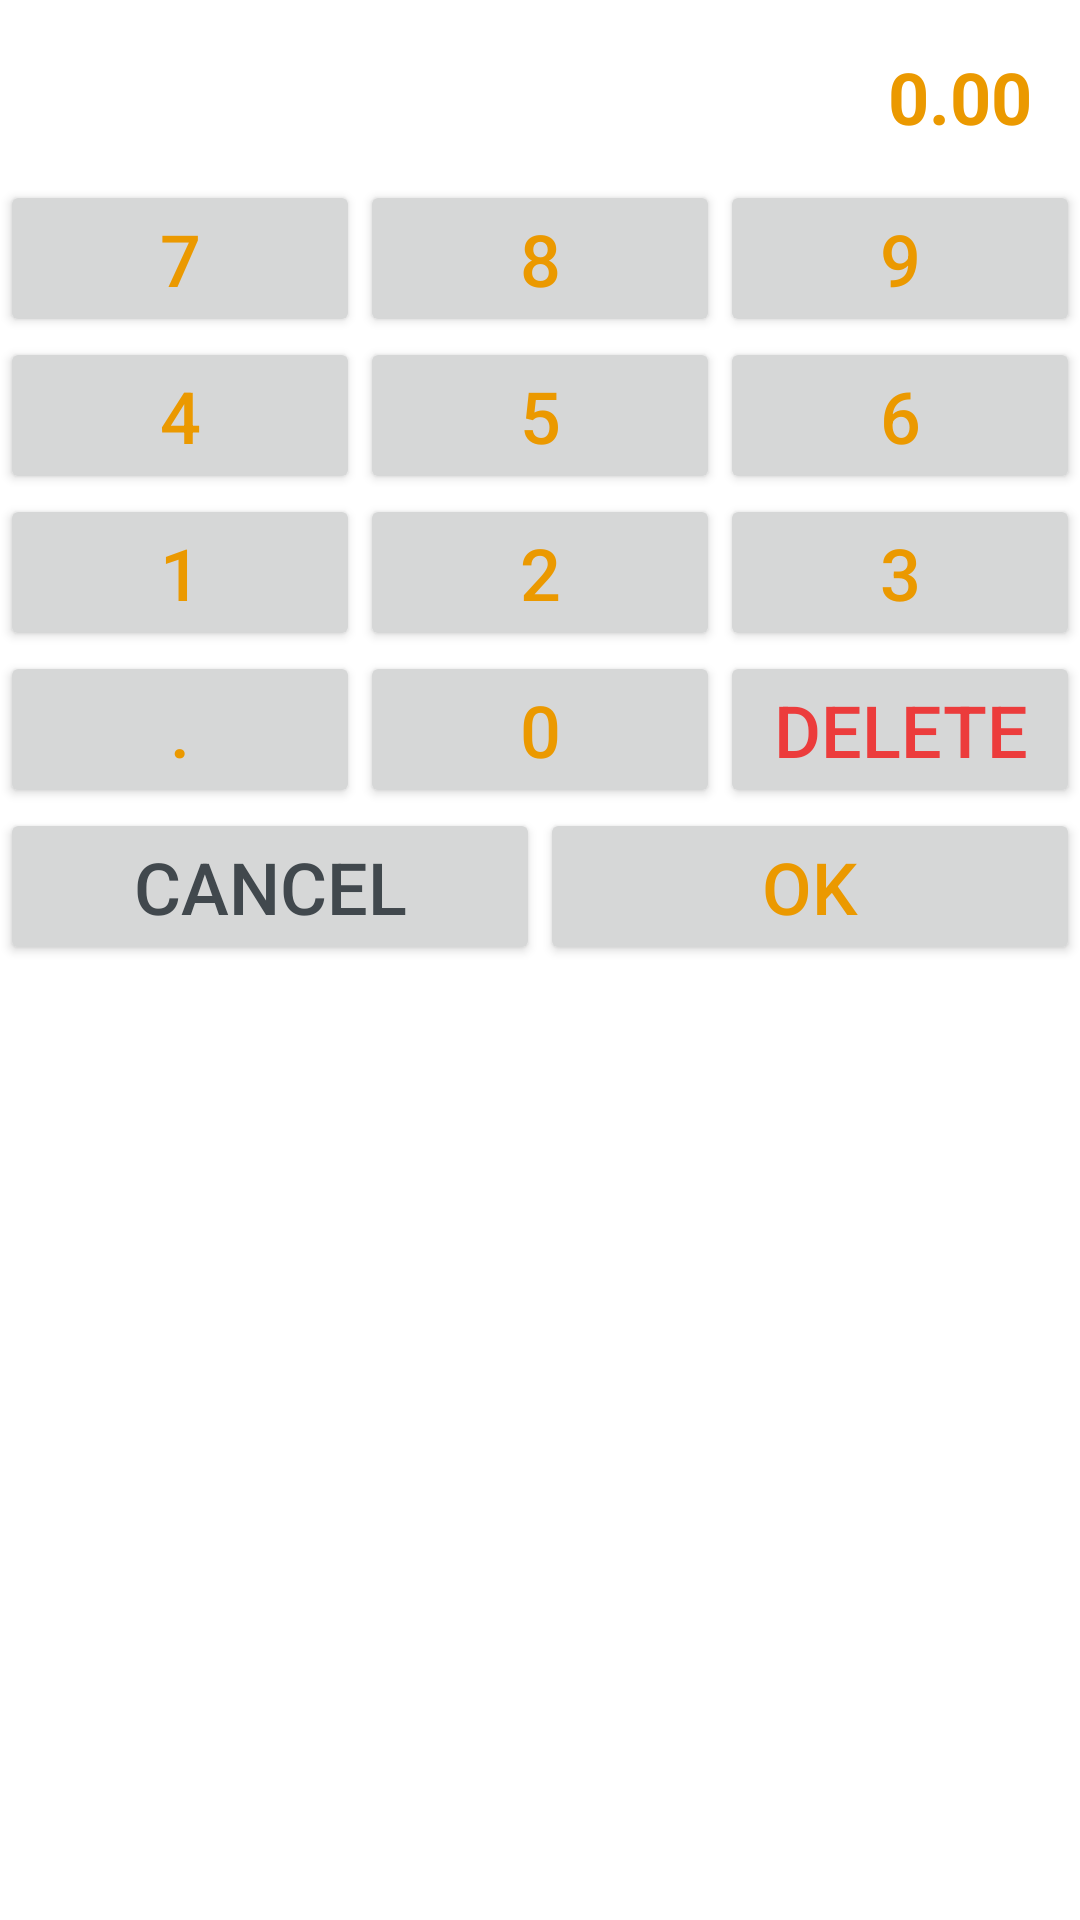

Produce the Android XML layout that renders to this screen, including the resource entries it uses.
<!-- AndroidManifest.xml: application theme AppTheme -->
<!-- res/layout/dialog_num_keyboard.xml -->
<LinearLayout xmlns:android="http://schemas.android.com/apk/res/android"
    android:layout_width="match_parent"
    android:layout_height="wrap_content"
    android:orientation="vertical"
    android:background="@color/white">

    
    <TextView
        android:id="@+id/dialog_amount_title"
        android:layout_width="match_parent"
        android:layout_height="60dp"
        android:padding="16dp"
        android:text="0.00"
        android:textSize="24sp"
        android:textStyle="bold"
        android:textColor="@color/yellow"
        android:gravity="right|center"/>

    
    <GridLayout
        android:layout_width="match_parent"
        android:layout_height="wrap_content"
        android:columnCount="3"
        android:rowCount="4"
        android:orientation="horizontal">

        
        
        <android.widget.Button
            android:id="@+id/button_7"
            android:layout_width="0dp"
            android:layout_height="wrap_content"
            android:layout_columnWeight="1"
            android:text="7"
            android:textColor="@color/yellow"
            android:textSize="24dp"/>
        <android.widget.Button
            android:id="@+id/button_8"
            android:layout_width="0dp"
            android:layout_height="wrap_content"
            android:layout_columnWeight="1"
            android:text="8"
            android:textColor="@color/yellow"
            android:textSize="24dp"/>
        <android.widget.Button
            android:id="@+id/button_9"
            android:layout_width="0dp"
            android:layout_height="wrap_content"
            android:layout_columnWeight="1"
            android:text="9"
            android:textColor="@color/yellow"
            android:textSize="24dp"/>

        
        <android.widget.Button
            android:id="@+id/button_4"
            android:layout_width="0dp"
            android:layout_height="wrap_content"
            android:layout_columnWeight="1"
            android:text="4"
            android:textColor="@color/yellow"
            android:textSize="24dp"/>
        <android.widget.Button
            android:id="@+id/button_5"
            android:layout_width="0dp"
            android:layout_height="wrap_content"
            android:layout_columnWeight="1"
            android:text="5"
            android:textColor="@color/yellow"
            android:textSize="24dp"/>
        <android.widget.Button
            android:id="@+id/button_6"
            android:layout_width="0dp"
            android:layout_height="wrap_content"
            android:layout_columnWeight="1"
            android:text="6"
            android:textColor="@color/yellow"
            android:textSize="24dp"/>

        
        <android.widget.Button
            android:id="@+id/button_1"
            android:layout_width="0dp"
            android:layout_height="wrap_content"
            android:layout_columnWeight="1"
            android:text="1"
            android:textColor="@color/yellow"
            android:textSize="24dp"/>
        <android.widget.Button
            android:id="@+id/button_2"
            android:layout_width="0dp"
            android:layout_height="wrap_content"
            android:layout_columnWeight="1"
            android:text="2"
            android:textColor="@color/yellow"
            android:textSize="24dp"/>
        <android.widget.Button
            android:id="@+id/button_3"
            android:layout_width="0dp"
            android:layout_height="wrap_content"
            android:layout_columnWeight="1"
            android:text="3"
            android:textColor="@color/yellow"
            android:textSize="24dp"/>

        
        <android.widget.Button
            android:id="@+id/button_commma"
            android:layout_width="0dp"
            android:layout_height="wrap_content"
            android:layout_columnWeight="1"
            android:text="."
            android:textColor="@color/yellow"
            android:textSize="24dp"/>
        <android.widget.Button
            android:id="@+id/button_0"
            android:layout_width="0dp"
            android:layout_height="wrap_content"
            android:layout_columnWeight="1"
            android:text="0"
            android:textColor="@color/yellow"
            android:textSize="24dp"/>
        <android.widget.Button
            android:id="@+id/button_delete"
            android:layout_width="0dp"
            android:layout_height="wrap_content"
            android:layout_columnWeight="1"
            android:text="delete"
            android:textColor="@color/light_red"
            android:textSize="24dp"/>
    </GridLayout>

    
    <GridLayout
        android:layout_width="match_parent"
        android:layout_height="wrap_content"
        android:columnCount="2"
        android:rowCount="1"
        android:orientation="horizontal">
        <android.widget.Button
            android:id="@+id/button_cancel"
            android:layout_width="0dp"
            android:layout_height="wrap_content"
            android:layout_columnWeight="1"
            android:text="Cancel"
            android:textColor="?attr/colorOnSurfaceVariant"
            android:textSize="24dp"/>
        <android.widget.Button
            android:id="@+id/button_ok"
            android:layout_width="0dp"
            android:layout_height="wrap_content"
            android:layout_columnWeight="1"
            android:text="OK"
            android:textColor="@color/yellow"
            android:textSize="24dp"/>
    </GridLayout>



</LinearLayout>
<!-- resources referenced by this layout -->
<resources>
  <color name="light_red">#EC3C3C</color>
  <color name="white">#FFFFFF</color>
  <color name="yellow">#EB9900</color>
  <color name="md_theme_primary">#226488</color>
  <color name="md_theme_onPrimary">#FFFFFF</color>
  <color name="md_theme_primaryContainer">#C7E7FF</color>
  <color name="md_theme_onPrimaryContainer">#001E2E</color>
  <color name="md_theme_secondary">#4F616E</color>
  <color name="md_theme_onSecondary">#FFFFFF</color>
  <color name="md_theme_secondaryContainer">#D2E5F5</color>
  <color name="md_theme_onSecondaryContainer">#0B1D29</color>
  <color name="md_theme_tertiary">#63597C</color>
  <color name="md_theme_onTertiary">#FFFFFF</color>
  <color name="md_theme_tertiaryContainer">#E9DDFF</color>
  <color name="md_theme_onTertiaryContainer">#1F1635</color>
  <color name="md_theme_error">#BA1A1A</color>
  <color name="md_theme_onError">#FFFFFF</color>
  <color name="md_theme_errorContainer">#FFDAD6</color>
  <color name="md_theme_onErrorContainer">#410002</color>
  <color name="md_theme_background">#F6FAFE</color>
  <color name="md_theme_onBackground">#181C20</color>
  <color name="md_theme_surface">#F6FAFE</color>
  <color name="md_theme_onSurface">#181C20</color>
  <color name="md_theme_surfaceVariant">#DDE3EA</color>
  <color name="md_theme_onSurfaceVariant">#41484D</color>
  <color name="md_theme_outline">#71787E</color>
  <color name="md_theme_outlineVariant">#C1C7CE</color>
  <color name="md_theme_inverseSurface">#2D3135</color>
  <color name="md_theme_inverseOnSurface">#EEF1F6</color>
  <color name="md_theme_inversePrimary">#93CDF6</color>
  <color name="md_theme_primaryFixed">#C7E7FF</color>
  <color name="md_theme_onPrimaryFixed">#001E2E</color>
  <color name="md_theme_primaryFixedDim">#93CDF6</color>
  <color name="md_theme_onPrimaryFixedVariant">#004C6C</color>
  <color name="md_theme_secondaryFixed">#D2E5F5</color>
  <color name="md_theme_onSecondaryFixed">#0B1D29</color>
  <color name="md_theme_secondaryFixedDim">#B6C9D8</color>
  <color name="md_theme_onSecondaryFixedVariant">#374955</color>
  <color name="md_theme_tertiaryFixed">#E9DDFF</color>
  <color name="md_theme_onTertiaryFixed">#1F1635</color>
  <color name="md_theme_tertiaryFixedDim">#CDC0E9</color>
  <color name="md_theme_onTertiaryFixedVariant">#4B4263</color>
  <color name="md_theme_surfaceDim">#D7DADF</color>
  <color name="md_theme_surfaceBright">#F6FAFE</color>
  <color name="md_theme_surfaceContainerLowest">#FFFFFF</color>
  <color name="md_theme_surfaceContainerLow">#F1F4F9</color>
  <color name="md_theme_surfaceContainer">#EBEEF3</color>
  <color name="md_theme_surfaceContainerHigh">#E5E8ED</color>
  <color name="md_theme_surfaceContainerHighest">#DFE3E7</color>
  <style name="ShapeAppearance.App.SmallComponent" parent="ShapeAppearance.Material3.SmallComponent">
          <item name="cornerFamily">cut</item>
          <item name="cornerSize">4dp</item>
      </style>
</resources>
